Run: headless pygame with SDL's dummy video driver; simulated clock (each Clock.tick advances the game by its frame time, no real sleeping); random seed 0; keys injected as events and as key.get_pressed() state; no mouse input.
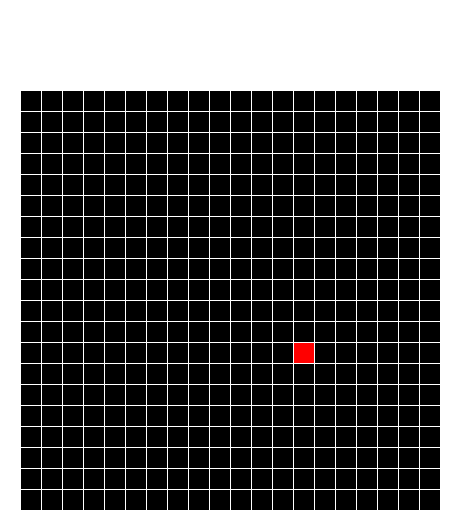
Frame 1 of 1 · flips 1–60 · no input (game ended)

The pygame program that drew these frames:

import sys
import pygame
import random

pygame.init()

WHITE = (255, 255, 255)
BLACK = (0, 0, 0)
GREEN = (0, 255, 0)
RED = (255, 0, 0)
MARGIN = 1
header_margin = 70
count_blocks = 20
size_blocks = 20
screen = pygame.display.set_mode((size_blocks * count_blocks + MARGIN * count_blocks + 2 * count_blocks,
                                  size_blocks * count_blocks + MARGIN * count_blocks + header_margin + 2 * count_blocks))
pygame.display.set_caption('Snake')
time = pygame.time.Clock()


class Snake:
    def __init__(self, x, y):
        self.x = x
        self.y = y

    def is_game_grid(self):
        return 0 <= self.x < size_blocks and 0 <= self.y < size_blocks

    def __eq__(self, other):
        return isinstance(other, Snake) and self.x == other.x and self.y == other.y


def game_grid(color, row, column):
    pygame.draw.rect(screen, color, (size_blocks + size_blocks * column + MARGIN * (1 + column),
                                     header_margin + size_blocks + size_blocks * row + MARGIN * (1 + row),
                                     size_blocks, size_blocks))


def random_block_apple():
    random_x = random.randint(0, count_blocks - 1)
    random_y = random.randint(0, count_blocks - 1)
    empty_block = Snake(random_x, random_y)
    while empty_block in snake_body:
        empty_block.x = random.randint(0, count_blocks - 1)
        empty_block.y = random.randint(0, count_blocks - 1)
    return empty_block


snake_body = [Snake(9, 8), Snake(9, 9), Snake(9, 10)]
mov_column = 1
mov_row = 0
apple = random_block_apple()
while True:
    for event in pygame.event.get():
        if event.type == pygame.QUIT:
            pygame.quit()
            sys.exit()
        elif event.type == pygame.KEYDOWN:
            if event.key == pygame.K_w and mov_column != 0:
                mov_row -= 1
                mov_column = 0
            elif event.key == pygame.K_s and mov_column != 0:
                mov_row += 1
                mov_column = 0
            elif event.key == pygame.K_a and mov_row != 0:
                mov_column -= 1
                mov_row = 0
            elif event.key == pygame.K_d and mov_row != 0:
                mov_column += 1
                mov_row = 0

    screen.fill(WHITE)
    for row in range(count_blocks):
        for column in range(count_blocks):
            game_grid(BLACK, row, column)
    game_grid(RED, apple.x, apple.y)
    head = snake_body[-1]
    if not head.is_game_grid():
        pygame.quit()
        sys.exit()
    for block in snake_body:
        game_grid(GREEN, block.x, block.y)

    new_head = Snake(head.x + mov_row, head.y + mov_column)
    snake_body.append(new_head)
    snake_body.pop(0)
    if apple == new_head:
        apple = Snake(apple.x, apple.y)
        snake_body.append(apple)
        apple = random_block_apple()

    pygame.display.flip()
    time.tick(2)
